Labelled photos from "dataset", an image-classification folder in naej0/Soil-Analysis. The possible labels are: clay, clay loam, loam, rock land, silty clay.

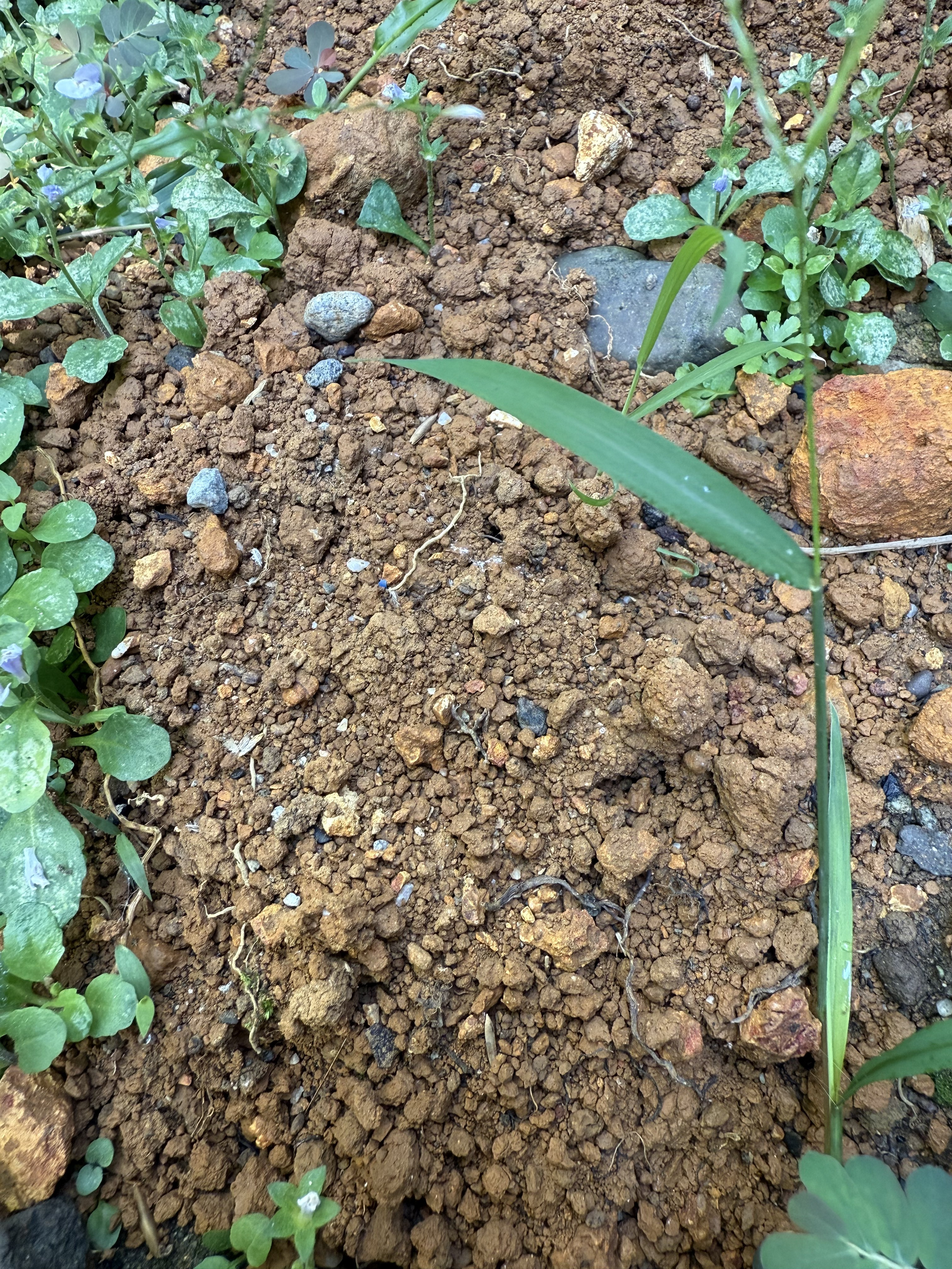
Label: silty clay

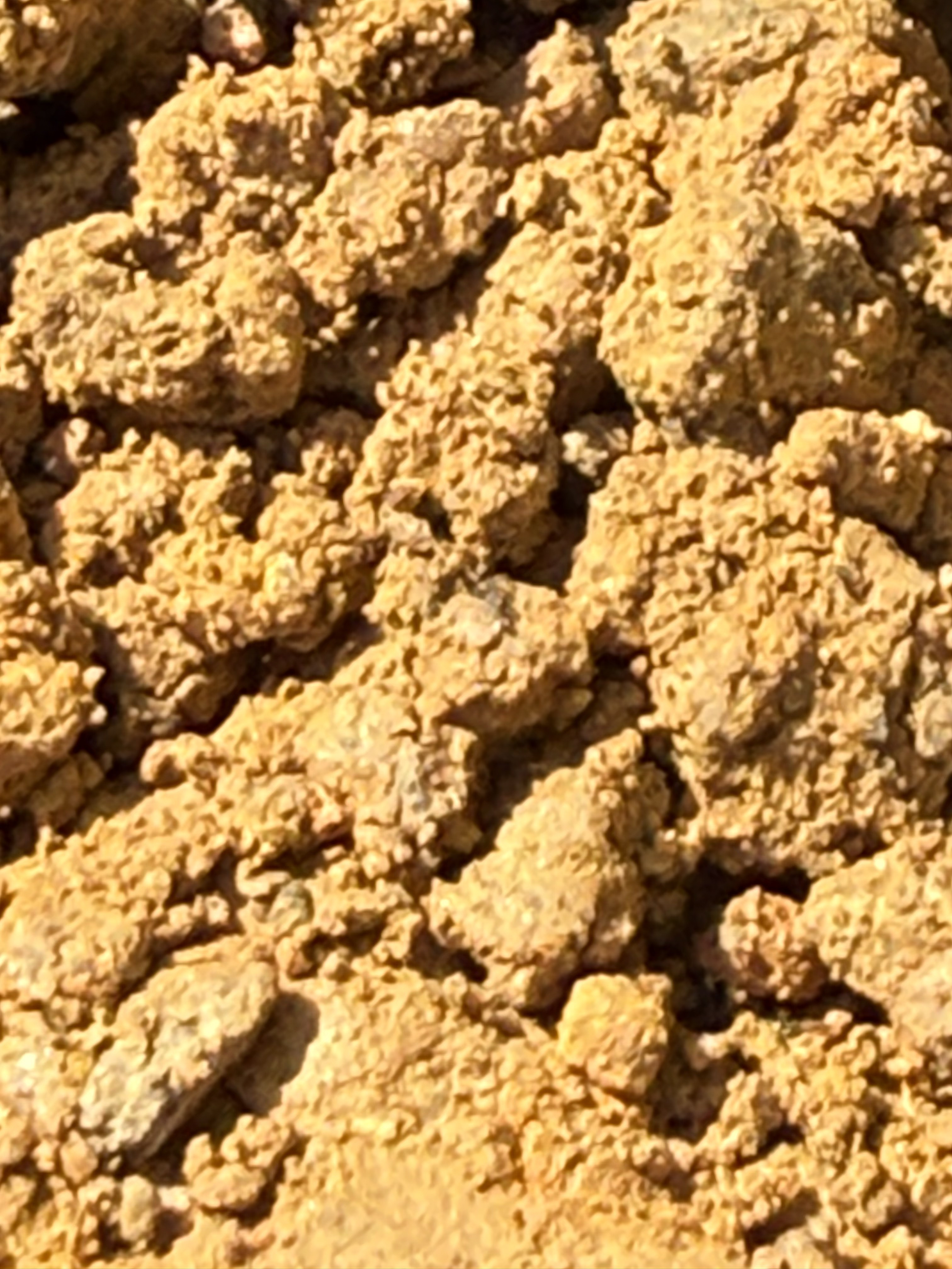
Label: clay

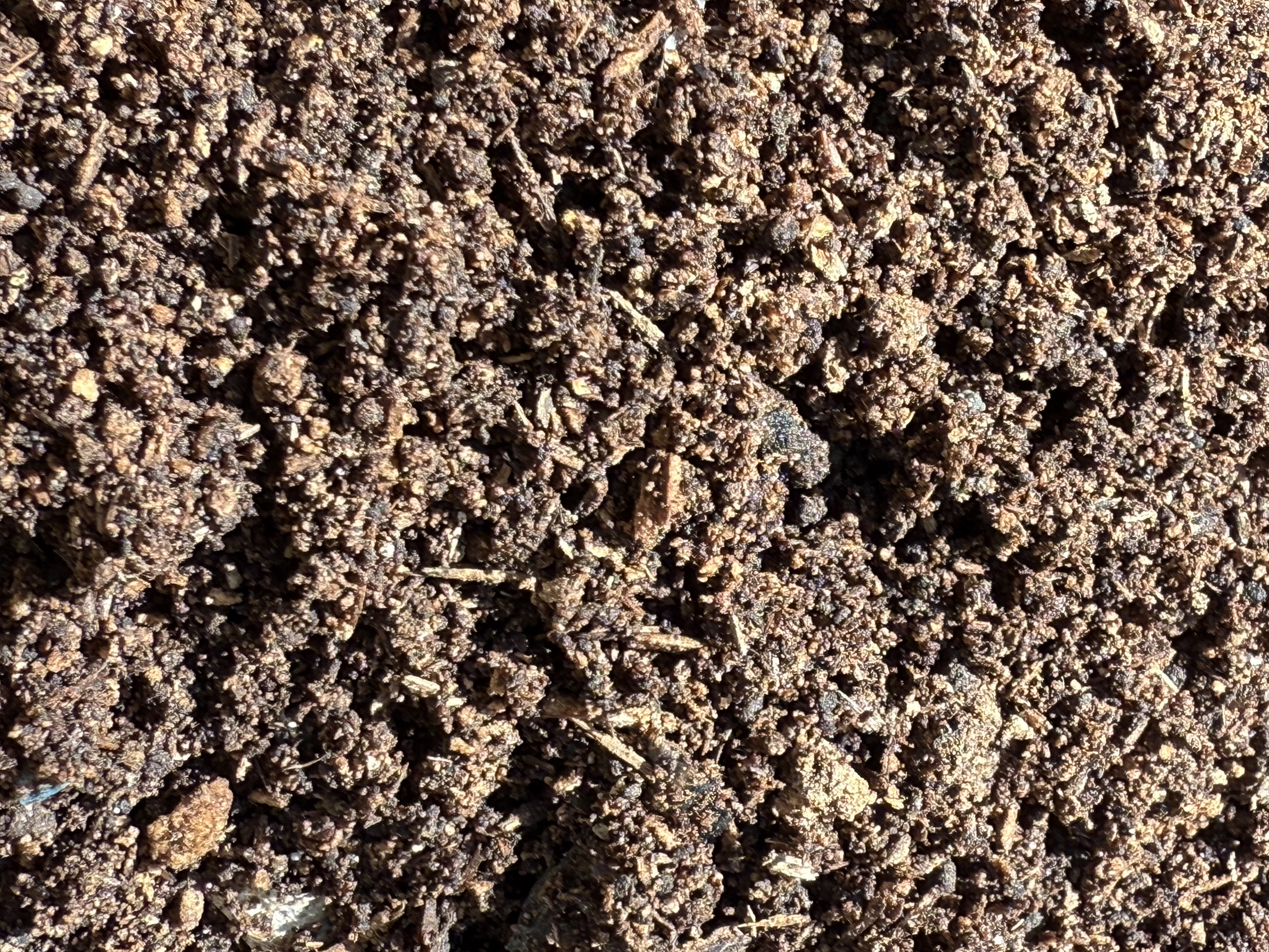
Label: loam

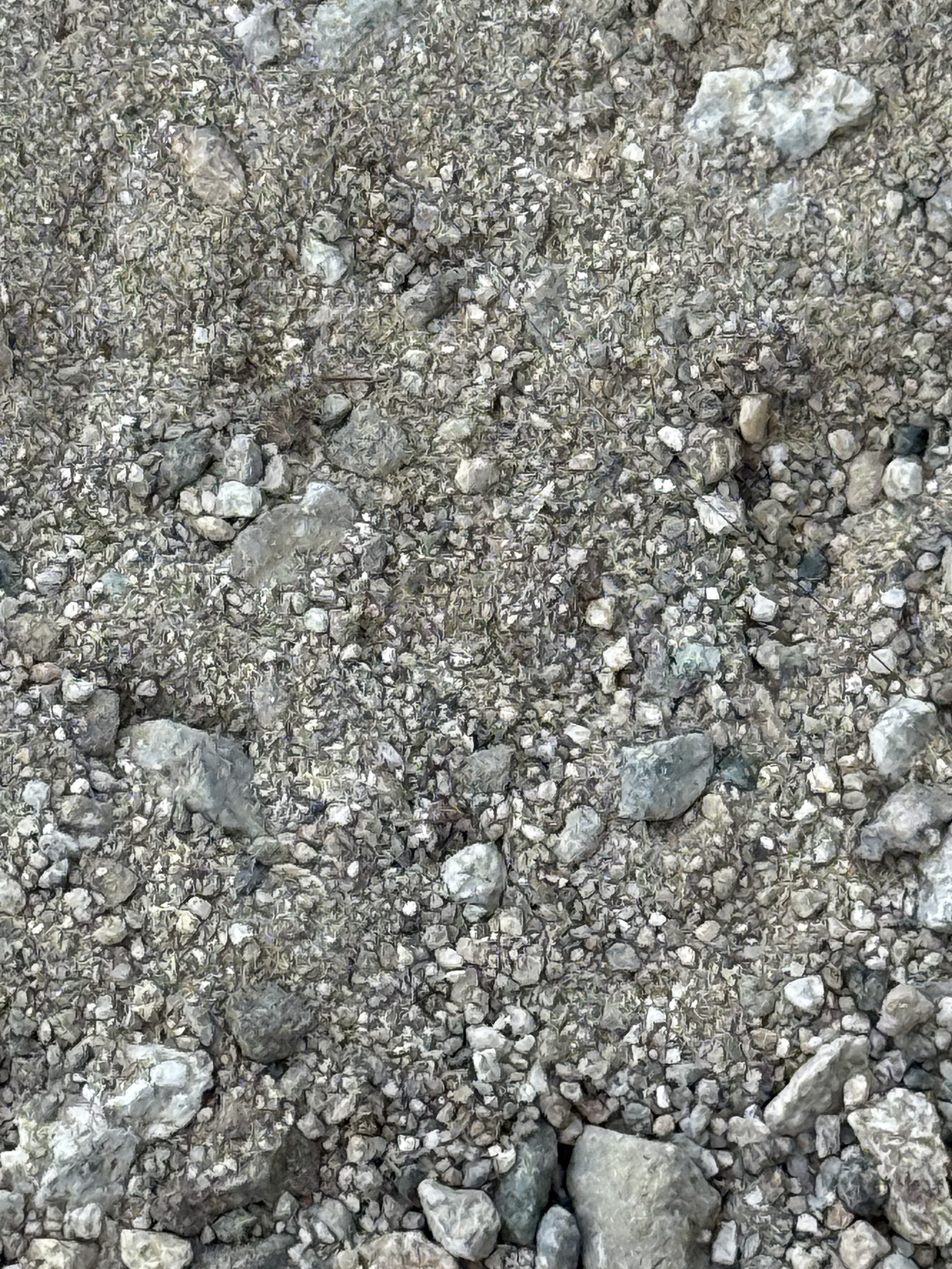
Label: rock land

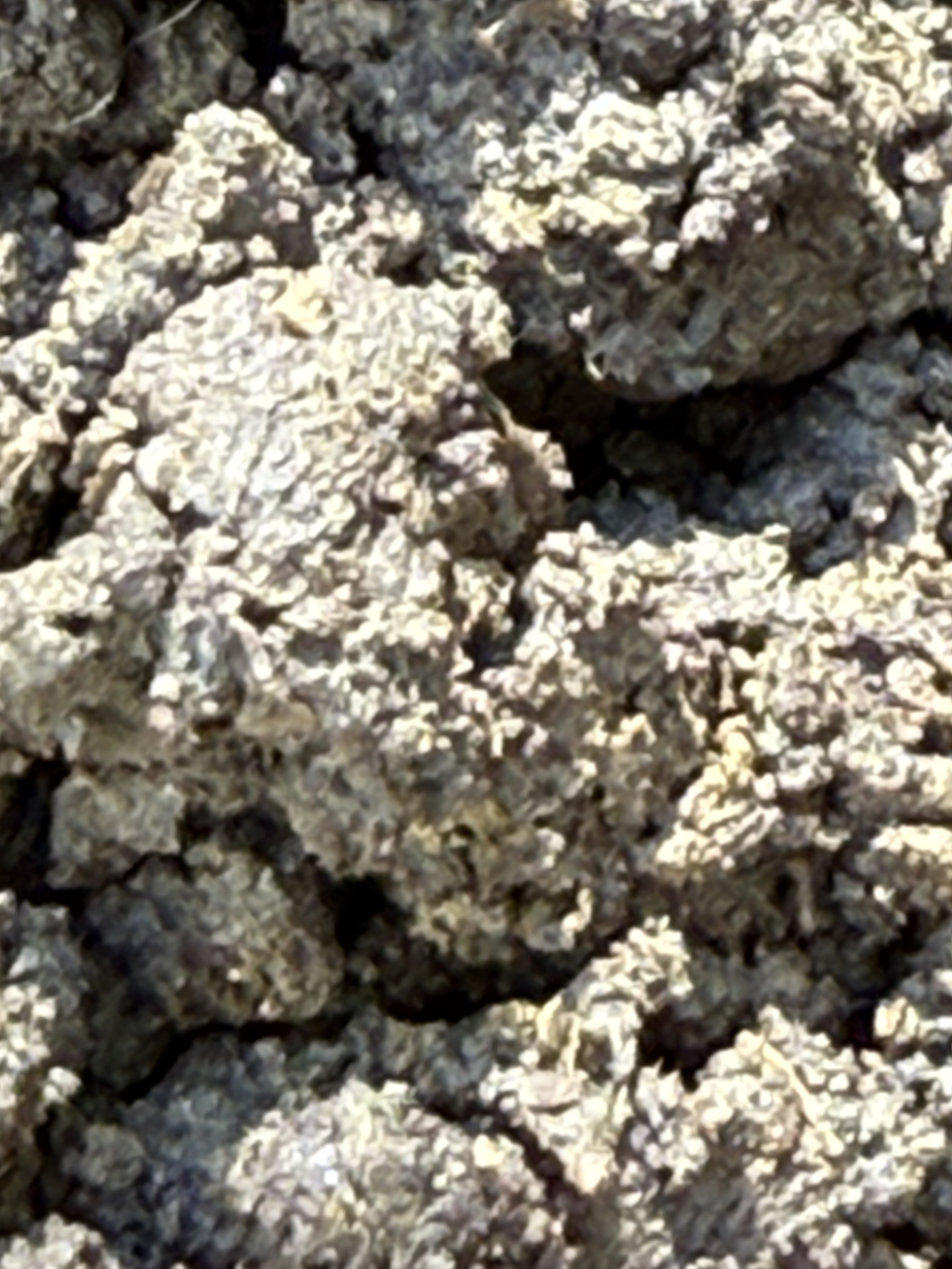
Label: clay loam

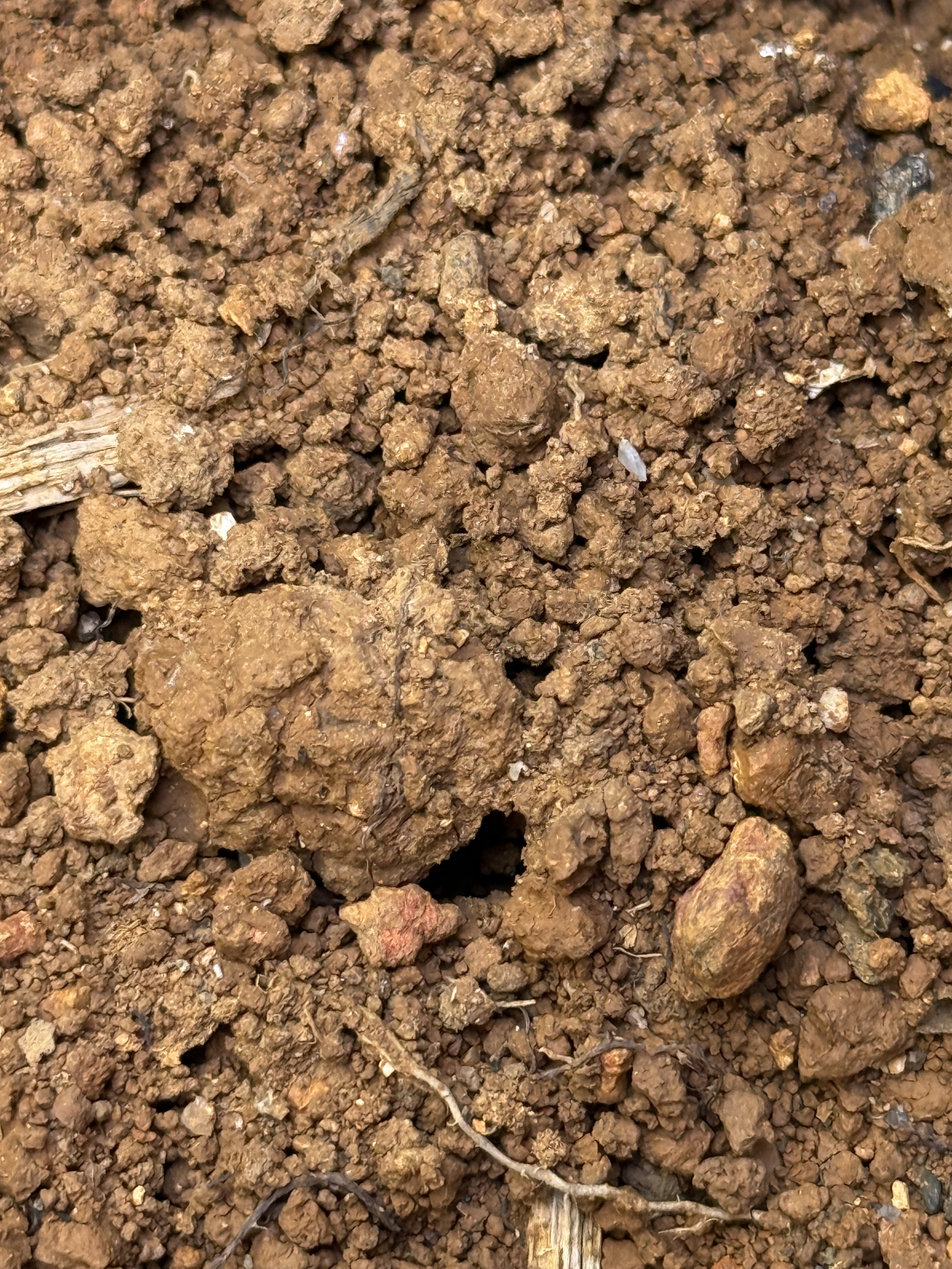
Label: silty clay
